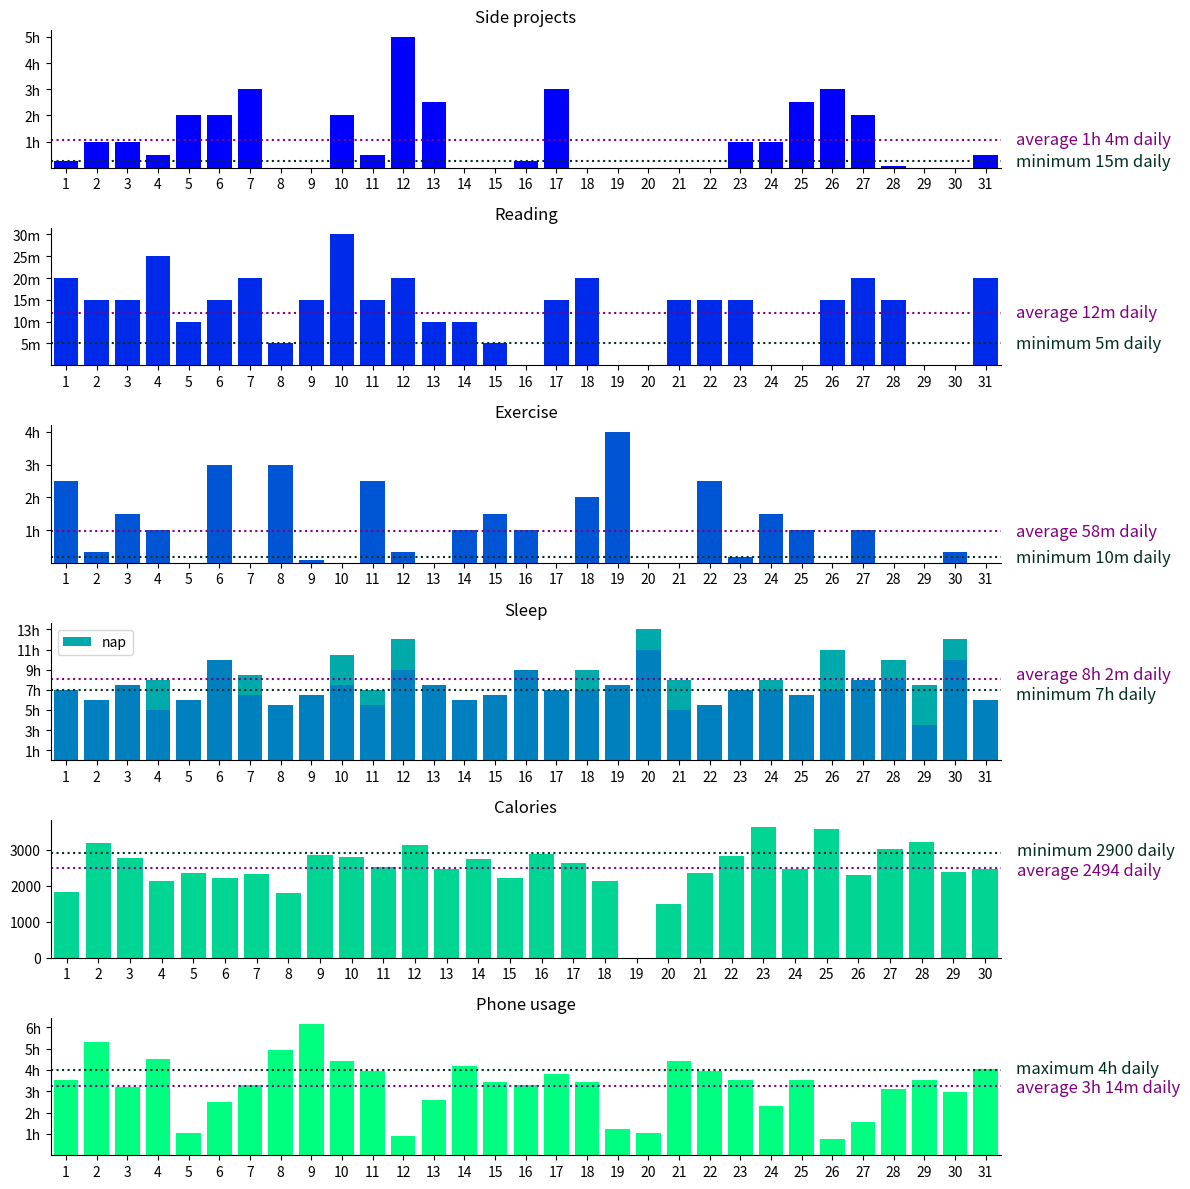
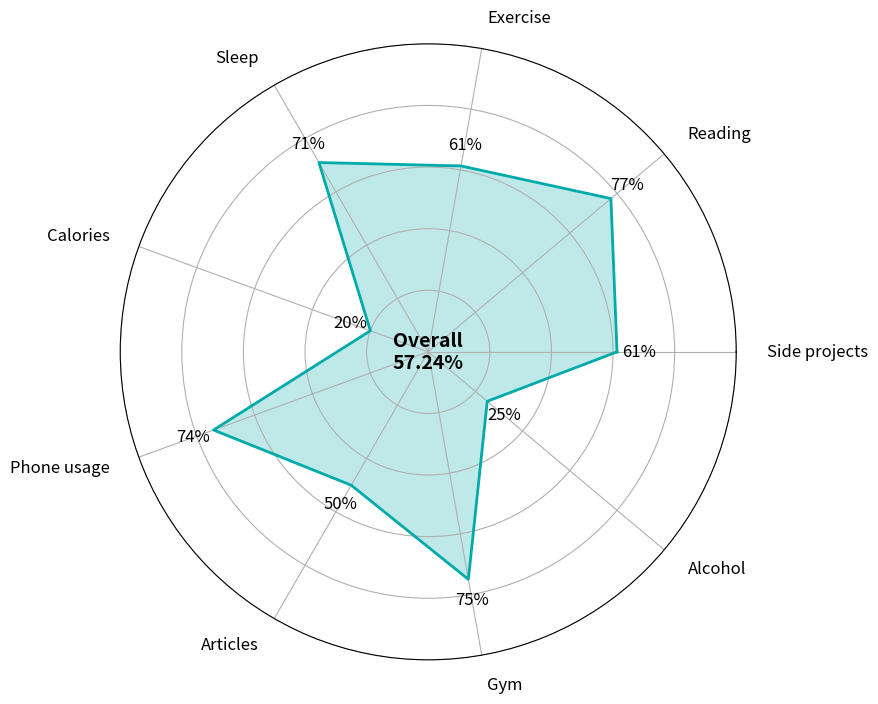

Recreate these plots in Python, in order.
import numpy as np
import matplotlib.pyplot as plt


COLOR_SUCCESSRATE_GREY = '#b0b0b0'
COLOR_SUCCESSRATE_MAIN = '#00cc00'


def time_to_float(time: str) -> float:
    if time == '0': return 0
    total = 0
    for part in time.split(' '):
        unit = part[-1]
        factor = {'h': 60, 'm': 1}[unit]
        val = part[:-1].replace(',', '.')
        total += float(val) * factor
    return total


def float_to_time(time: float) -> str:
    h = int(time / 60)
    m = int(time - h * 60)
    return ((f'{h}h' if h else '') + ' ' + (f'{m}m' if m else '')).strip()


def bars_with_threshold(ax: plt.Axes, label: str, threshold: str | int,
                        values: list[str | int], color: str,
                        values2: list[str | int] = None, color2: str = None,
                        is_time: bool = True, threshold_is_min: bool = True) -> None:
    if is_time:
        values = list(map(time_to_float, values))
        if values2: values2 = list(map(time_to_float, values2))
        threshold = time_to_float(threshold)
    total_values = [v1 + v2 for v1, v2 in zip(values, values2)] if values2 else values

    ax.bar(range(len(values)), values, color=color)
    if values2: ax.bar(range(len(values2)), values2, bottom=values, color=color2, label='nap')
    if values2: ax.legend()
    ax.set_xticks(range(len(values)))
    ax.set_xlim(-0.5, len(values) - 0.5)
    ax.set_xticklabels(range(1, 1 + len(values)))
    ax.set_title(label)
    if is_time:
        if (max(total_values) // 60) > 1:
            ticks = range(1, int(max(total_values) // 60) + 1)
            if len(ticks) > 7: ticks = ticks[::2]
            ax.set_yticks([60 * i for i in ticks])
            ax.set_yticklabels([f'{i}h' for i in ticks])
        else:
            ticks = range(1, int(max(total_values) // 5) + 1)
            if len(ticks) > 7: ticks = ticks[::2]
            ax.set_yticks([5 * i for i in ticks])
            ax.set_yticklabels([f'{5*i}m' for i in ticks])
    ax.spines['top'].set_visible(False)
    ax.spines['right'].set_visible(False)
    
    # threshold and average
    avg = int(sum(total_values) / len(total_values))
    label_thd = ('minimum ' if threshold_is_min else 'maximum ') + (float_to_time(threshold) if is_time else f'{threshold:.0f}') + ' daily'
    label_avg = f'average ' + (float_to_time(avg) if is_time else f'{avg:.0f}') + ' daily'
    ax.axhline(threshold, color='#023020', linestyle='dotted')
    ax.axhline(avg, color='purple', linestyle='dotted')
    # fix overlapping texts
    dist = abs(threshold - avg) / max(total_values)
    if dist < 0.15:
        padd = (0.15 * max(total_values) - abs(threshold - avg)) / 2
        if threshold > avg: threshold_padded, avg_padded = threshold + padd, avg - padd
        else: threshold_padded, avg_padded = threshold - padd, avg + padd
    else: threshold_padded, avg_padded = threshold, avg
    ax.text(x=len(total_values), y=threshold_padded, s=label_thd, ha='left', va='center', fontsize=12, color='#023020')
    ax.text(x=len(total_values), y=avg_padded, s=label_avg, ha='left', va='center', fontsize=12, color='purple')

    if threshold_is_min:
        success = sum(v >= threshold for v in total_values)
    else:
        success = sum(v <= threshold for v in total_values)
    return success/len(total_values)


if __name__ == '__main__':
    rows = 6
    colors = [plt.cm.winter(i) for i in np.linspace(0, 1, rows + 1)]
    
    labels = ['Side projects', 'Reading', 'Exercise', 'Sleep', 'Calories', 'Phone usage',
              'Articles', 'Gym', 'Alcohol']

    fig, axes = plt.subplots(rows, 1, figsize=(12, 2 * rows))

    passrate_projects = bars_with_threshold(axes[0], labels[0], '15m',
        ['15m', '1h', '1h', '30m', '2h', '2h', '3h', '0', '0', '2h', '30m', '5h', '2,5h', '0',
        '0', '15m', '3h', '0', '0', '0', '0', '0', '1h', '1h', '2.5h', '3h', '2h', '5m', '0',
        '0', '30m'], colors[0])

    passrate_reading = bars_with_threshold(axes[1], labels[1], '5m',
        ['20m', '15m', '15m', '25m', '10m', '15m', '20m', '5m', '15m', '30m', '15m', '20m', '10m',
        '10m', '5m', '0', '15m', '20m', '0', '0', '15m', '15m', '15m', '0', '0', '15m', '20m',
        '15m', '0', '0', '20m'], colors[1])

    passrate_exercise = bars_with_threshold(axes[2], labels[2], '10m',
        ['2.5h', '20m', '1.5h', '1h', '0', '3h', '0', '3h', '5m', '0', '2.5h', '20m', '0', '1h',
        '1.5h', '1h', '0', '2h', '4h', '0', '0', '2.5h', '10m', '1.5h', '1h', '0', '1h', '0',
        '0', '20m', '0'], colors[2])

    passrate_sleep = bars_with_threshold(axes[3], labels[3], '7h',
        ['7h', '6h', '7,5h', '5h', '6h', '10h', '6.5h', '5,5h', '6,5h', '7,5h', '5,5h', '9h',
        '7,5h', '6h', '6,5h', '9h', '7h', '7h', '7,5h', '11h', '5h', '5,5h', '7h', '7h', '6.5h',
        '7h', '8h', '8h', '3.5h', '10h', '6h'], colors[3],
        ['0', '0', '0', '3h', '0', '0', '2h', '0', '0', '3h', '1,5h', '3h', '0', '0', '0', '0', '0',
        '2h', '0', '2h', '3h', '0', '0', '1h', '0', '4h', '0', '2h', '4h', '2h', '0'], colors[4])

    passrate_calories = bars_with_threshold(axes[4], labels[4], 2900,
        [1826, 3179, 2783, 2145, 2361, 2222, 2325, 1796, 2860, 2789, 2537, 3148, 2458, 2756, 2224,
        2898, 2629, 2131, 0, 1487, 2349, 2822, 3640, 2465, 3578, 2306, 3016, 3233, 2395, 2480],
        colors[5], is_time=False)

    passrate_phone = bars_with_threshold(axes[5], labels[5], '4h',
        ['3h 32m', '5h 19m', '3h 11m', '4h 30m', '1h 4m', '2h 29m', '3h 17m', '4h 55m', '6h 8m',
        '4h 26m', '3h 57m', '54m', '2h 36m', '4h 11m', '3h 25m', '3h 17m', '3h 48m', '3h 25m',
        '1h 13m', '1h 4m', '4h 26m', '3h 57m', '3h 31m', '2h 19m', '3h 32m', '45m', '1h 34m',
        '3h 6m', '3h 31m', '2h 57m', '4h 2m'], colors[6], threshold_is_min=False)

    plt.tight_layout()
    plt.savefig('summary_timeline.png')
    

    fig, ax = plt.subplots(figsize=(12, 8), subplot_kw=dict(polar=True))
    passrates = [passrate_projects, passrate_reading, passrate_exercise, passrate_sleep, passrate_calories,
                 passrate_phone, 0.50, 0.75, 0.25]
    angles = np.linspace(0, 2 * np.pi, len(passrates), endpoint=False).tolist()
    angles += angles[:1]
    ax.fill(angles, passrates + passrates[:1], color=colors[4], alpha=0.25)
    ax.plot(angles, passrates + passrates[:1], color=colors[4], linewidth=2)
    ax.set_ylim(0, 1)
    ax.set_yticklabels([])
    ax.set_xticks(angles[:-1])
    ax.set_xticklabels([])
    for i, (label, value, angle) in enumerate(zip(labels, passrates, angles)):
        ha = 'right' if np.pi * 0.5 < angle < np.pi * 1.5 else 'left'
        ax.text(angle, 1.1, label, ha=ha, va='center', fontsize=12)
        ax.text(angle, value + 0.07, f"{value:.0%}", ha='center', va='center', fontsize=12)
    ax.text(0, 0, f"Overall\n{np.mean(passrates):.2%}", ha='center', va='center', fontsize=14, fontweight="bold")
    plt.savefig('summary_passrates.png')
